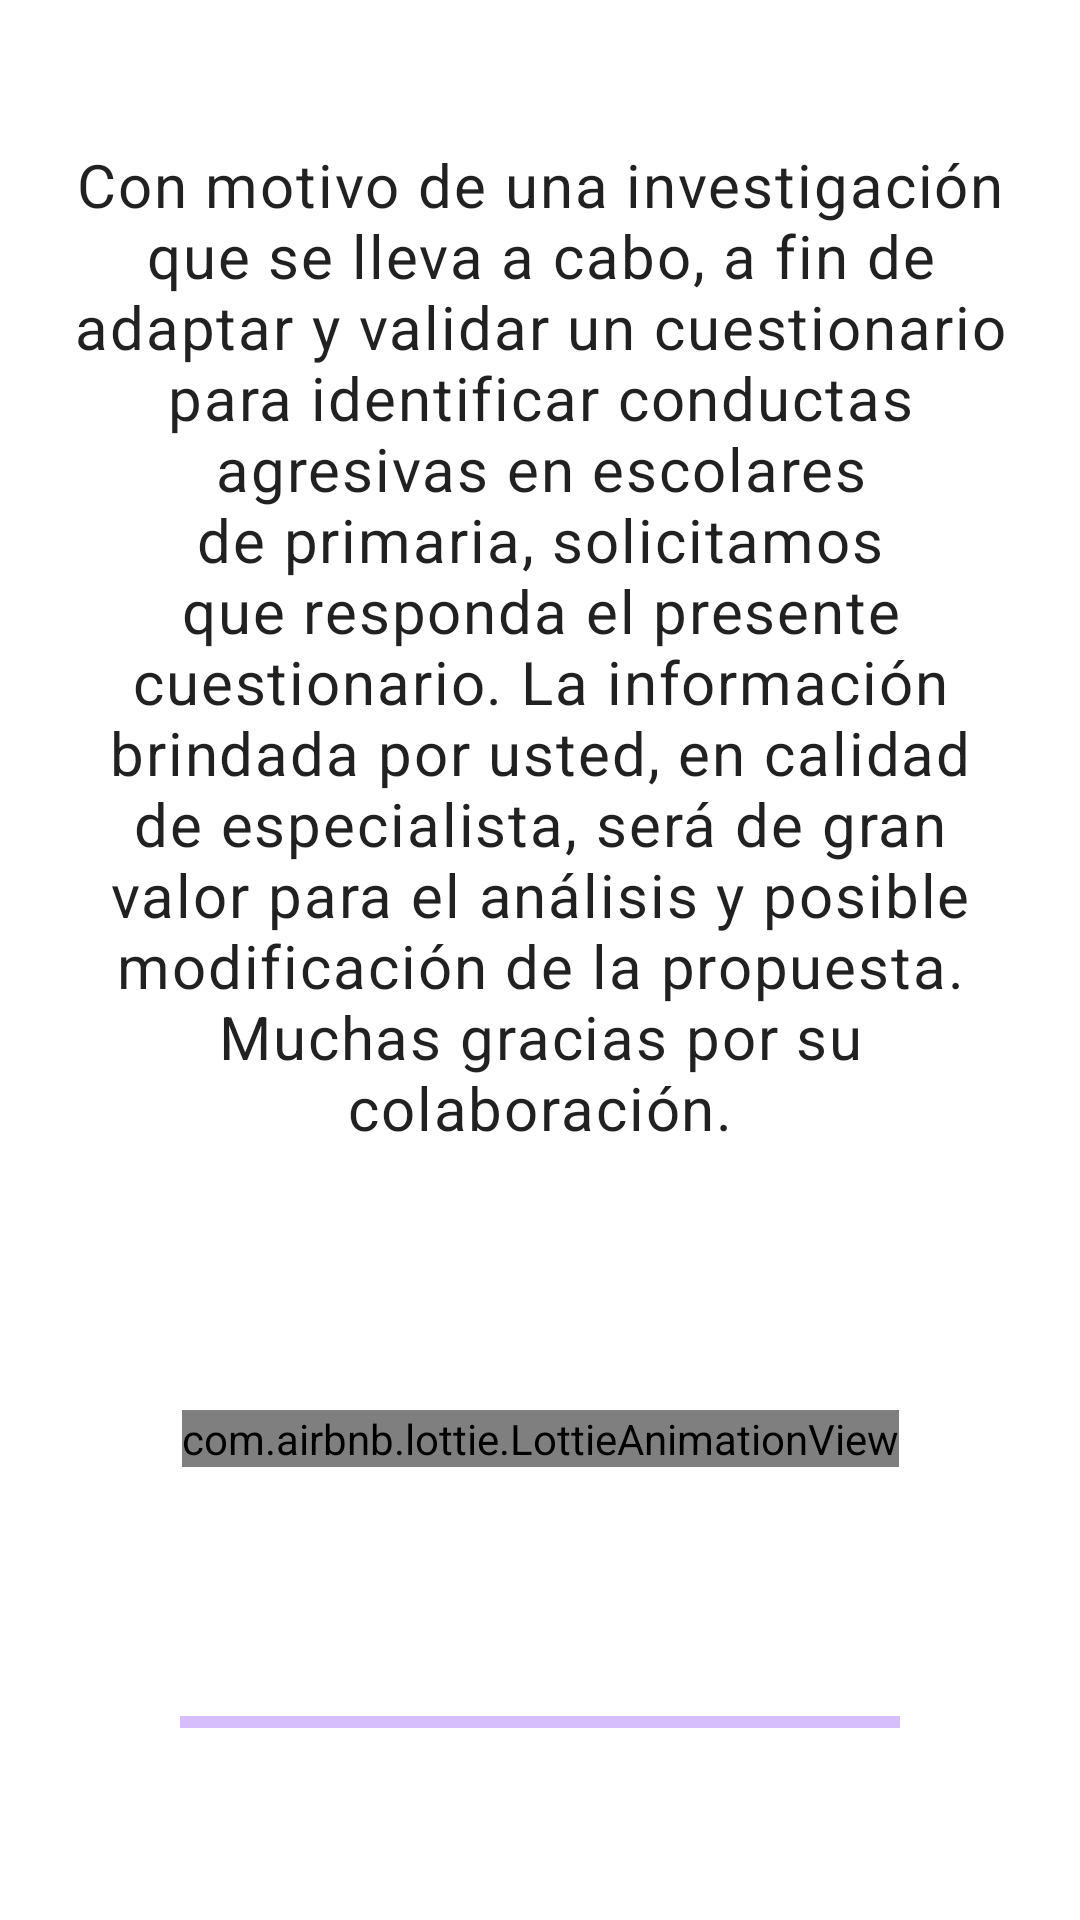

The Android layout XML behind this screen, and the referenced resources:
<!-- AndroidManifest.xml: application theme Theme.Questioner -->
<!-- res/layout/fragment_intro.xml -->
<?xml version="1.0" encoding="utf-8"?>
<androidx.core.widget.NestedScrollView xmlns:android="http://schemas.android.com/apk/res/android"
    xmlns:app="http://schemas.android.com/apk/res-auto"
    xmlns:tools="http://schemas.android.com/tools"
    android:layout_width="match_parent"
    android:layout_height="match_parent"
    android:fillViewport="true"
    tools:context=".ui.SecondQuestionerFragment">

    <androidx.constraintlayout.widget.ConstraintLayout
        android:layout_width="match_parent"
        android:layout_height="match_parent"
        android:paddingStart="16dp"
        android:paddingTop="16dp"
        android:paddingEnd="16dp"
        android:paddingBottom="64dp">

        <TextView
            android:id="@+id/textView"
            android:layout_width="0dp"
            android:layout_height="wrap_content"
            android:layout_marginTop="32dp"
            android:text="@string/information"
            android:textAlignment="center"
            android:textAppearance="@style/TextAppearance.Material3.BodyLarge"
            android:textSize="20sp"
            app:layout_constraintEnd_toEndOf="parent"
            app:layout_constraintStart_toStartOf="parent"
            app:layout_constraintTop_toTopOf="parent" />

        <com.airbnb.lottie.LottieAnimationView
            android:id="@+id/animation_view"
            android:layout_width="wrap_content"
            android:layout_height="wrap_content"
            app:layout_constraintBottom_toTopOf="@+id/button_continue"
            app:layout_constraintEnd_toEndOf="parent"
            app:layout_constraintStart_toStartOf="parent"
            app:layout_constraintTop_toBottomOf="@+id/textView"
            app:lottie_autoPlay="true"
            app:lottie_fileName="2023.json"
            app:lottie_loop="false" />

        <com.google.android.material.progressindicator.LinearProgressIndicator
            android:id="@+id/progressBar"
            android:layout_width="240dp"
            android:layout_height="wrap_content"
            android:indeterminate="true"
            android:indeterminateBehavior="cycle"
            app:layout_constraintBottom_toBottomOf="parent"
            app:layout_constraintEnd_toEndOf="parent"
            app:layout_constraintStart_toStartOf="parent"
            />

        <Button
            android:id="@+id/button_continue"
            android:layout_width="wrap_content"
            android:layout_height="wrap_content"
            android:visibility="gone"
            android:text="@string/continue_"
            app:layout_constraintBottom_toBottomOf="parent"
            app:layout_constraintEnd_toEndOf="parent"
            app:layout_constraintStart_toStartOf="parent" />

    </androidx.constraintlayout.widget.ConstraintLayout>
</androidx.core.widget.NestedScrollView>
<!-- resources referenced by this layout -->
<resources>
  <string name="continue_">Continuar</string>
  <string name="information">Con motivo de una investigación que se lleva a cabo, a fin de adaptar y validar un cuestionario para identificar conductas agresivas en escolares de primaria, solicitamos que responda el presente cuestionario. La información brindada por usted, en calidad de especialista, será de gran valor para el análisis y posible modificación de la propuesta.
  
  
  
      Muchas gracias por su colaboración. </string>
  <style name="Theme.Questioner" parent="AppTheme">
          
          <item name="android:navigationBarColor">@android:color/transparent</item>
          <item name="android:statusBarColor">@android:color/transparent</item>
          <item name="android:windowLightStatusBar">?attr/isLightTheme</item>
      </style>
</resources>
